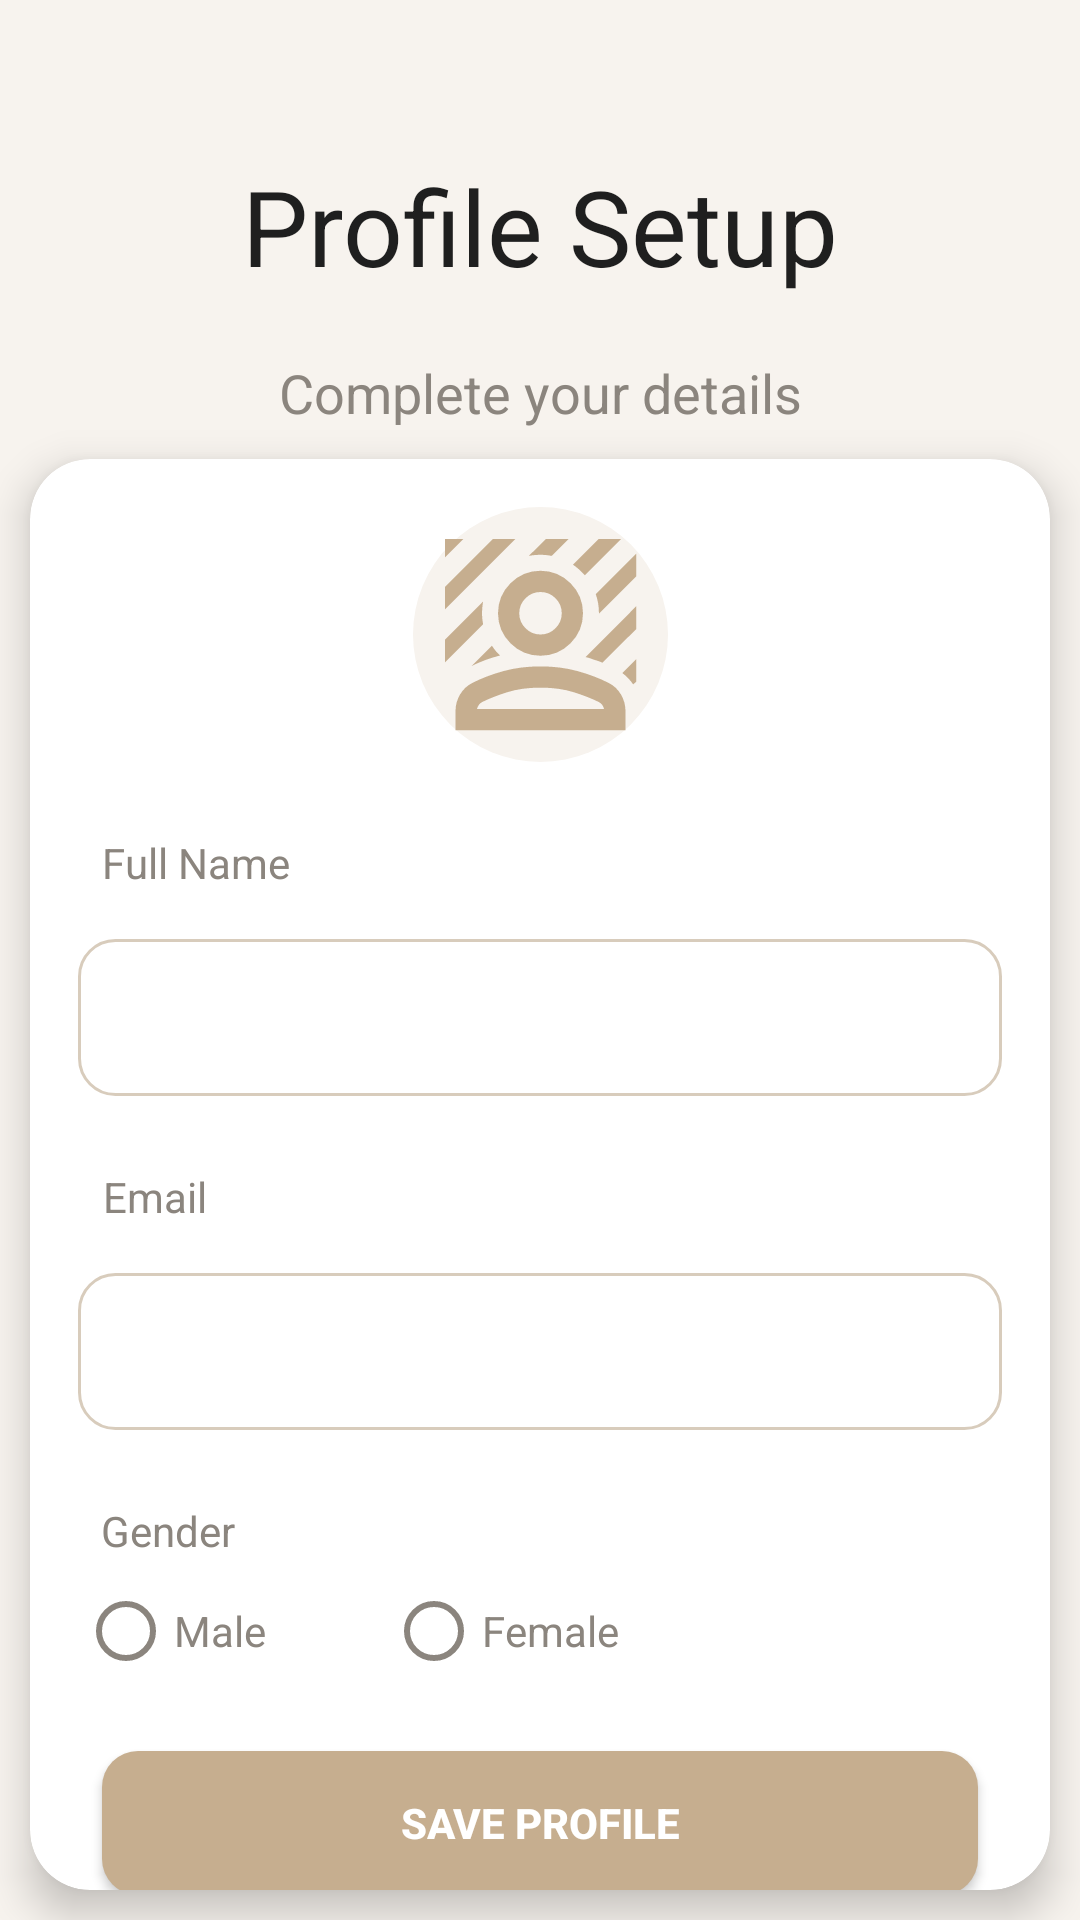

Produce the Android XML layout that renders to this screen, including the resource entries it uses.
<!-- AndroidManifest.xml: application theme Theme.Practice_tasks -->
<!-- res/layout/activity_themes_practice.xml -->
<?xml version="1.0" encoding="utf-8"?>
<androidx.constraintlayout.widget.ConstraintLayout xmlns:android="http://schemas.android.com/apk/res/android"
    xmlns:app="http://schemas.android.com/apk/res-auto"
    xmlns:tools="http://schemas.android.com/tools"
    android:id="@+id/main"
    android:layout_width="match_parent"
    android:background="@color/bg_screen"
    android:layout_height="match_parent"
    tools:context=".task5Styles.ThemesPracticeActivity">

    <TextView
        android:id="@+id/textView5"
        android:layout_width="wrap_content"
        android:layout_height="wrap_content"
        android:layout_marginTop="52dp"
        android:text="Profile Setup"
        android:textColor="@color/text_primary"
        android:textSize="35sp"
        app:layout_constraintEnd_toEndOf="parent"
        app:layout_constraintStart_toStartOf="parent"
        app:layout_constraintTop_toTopOf="parent" />

    <TextView
        android:id="@+id/textView6"
        android:layout_width="wrap_content"
        android:layout_height="wrap_content"
        android:layout_marginTop="20dp"
        android:text="Complete your details"
        android:textColor="@color/text_secondary"
        android:textSize="18dp"
        app:layout_constraintEnd_toEndOf="parent"
        app:layout_constraintStart_toStartOf="parent"
        app:layout_constraintTop_toBottomOf="@+id/textView5" />

    <androidx.cardview.widget.CardView
        android:id="@+id/cardContainer"
        android:layout_width="0dp"
        android:layout_height="0dp"
        android:layout_margin="10dp"
        app:cardBackgroundColor="@color/bg_surface"
        app:cardCornerRadius="20dp"
        app:cardElevation="8dp"
        app:layout_constraintTop_toBottomOf="@id/textView6"
        app:layout_constraintBottom_toBottomOf="parent"
        app:layout_constraintStart_toStartOf="parent"
        app:layout_constraintEnd_toEndOf="parent">

        <androidx.constraintlayout.widget.ConstraintLayout
            android:layout_width="match_parent"
            android:layout_height="match_parent">

            <ImageView
                android:id="@+id/imageView"
                android:layout_width="85dp"
                android:layout_height="85dp"
                android:layout_gravity="center_horizontal"
                android:layout_marginTop="16dp"
                android:background="@drawable/bg_avtar_circular"
                android:src="@drawable/avtar"
                app:layout_constraintEnd_toEndOf="parent"
                app:layout_constraintStart_toStartOf="parent"
                app:layout_constraintTop_toTopOf="parent" />

            <TextView
                android:id="@+id/textView7"
                style="@style/LabelText"
                android:layout_width="wrap_content"
                android:layout_height="wrap_content"
                android:layout_marginTop="24dp"
                android:text="Full Name"
                app:layout_constraintEnd_toEndOf="parent"
                app:layout_constraintHorizontal_bias="0.086"
                app:layout_constraintStart_toStartOf="parent"
                app:layout_constraintTop_toBottomOf="@+id/imageView" />

            <EditText
                android:id="@+id/editText"
                style="@style/inputField"
                android:layout_width="match_parent"
                android:layout_height="wrap_content"
                android:layout_margin="16dp"
                app:layout_constraintEnd_toEndOf="parent"
                app:layout_constraintStart_toStartOf="parent"
                app:layout_constraintTop_toBottomOf="@+id/textView7" />

            <TextView
                android:id="@+id/emailTxtView"
                style="@style/LabelText"
                android:layout_width="wrap_content"
                android:layout_height="wrap_content"
                android:layout_marginTop="24dp"
                android:text="Email"
                app:layout_constraintEnd_toEndOf="parent"
                app:layout_constraintHorizontal_bias="0.08"
                app:layout_constraintStart_toStartOf="parent"
                app:layout_constraintTop_toBottomOf="@+id/editText"/>

            <EditText
                android:id="@+id/emailEdttxt"
                android:layout_width="match_parent"
                android:layout_height="wrap_content"
                style="@style/inputField"
                android:layout_margin="16dp"
                app:layout_constraintTop_toBottomOf="@id/emailTxtView"
                app:layout_constraintStart_toStartOf="parent"
                app:layout_constraintEnd_toEndOf="parent"
                />

            <TextView
                android:layout_width="wrap_content"
                android:layout_height="wrap_content"
                style="@style/LabelText"
                android:id="@+id/genderTxt"
                android:text="Gender"
                app:layout_constraintTop_toBottomOf="@id/emailEdttxt"
                android:layout_marginTop="24dp"
                app:layout_constraintStart_toStartOf="parent"
                app:layout_constraintEnd_toEndOf="parent"
                app:layout_constraintHorizontal_bias="0.08"
                />

            <RadioGroup
                android:id="@+id/genderRadioGrp"
                android:layout_width="match_parent"
                android:layout_height="wrap_content"
                app:layout_constraintTop_toBottomOf="@id/genderTxt"
                android:orientation="horizontal"
                android:layout_margin="8dp">

                <RadioButton
                    android:layout_width="wrap_content"
                    android:layout_height="wrap_content"
                    android:text="Male"
                    android:layout_marginLeft="8dp"
                    style="@style/LabelText"/>

                <RadioButton
                    android:layout_width="wrap_content"
                    android:layout_height="wrap_content"
                    android:layout_marginLeft="40dp"
                    android:text="Female"
                    style="@style/LabelText"/>

            </RadioGroup>


            <Button
                android:id="@+id/saveBtn"
                android:layout_width="match_parent"
                android:layout_height="wrap_content"
                style="@style/primaryButton"
                app:layout_constraintTop_toBottomOf="@id/genderRadioGrp"
                android:layout_margin="24dp"
                android:text="SAVE PROFILE"
                android:textStyle="bold"/>

            <Button
                android:layout_width="match_parent"
                android:layout_height="wrap_content"
                style="@style/secondaryButton"
                android:text="CANCEL"
                android:layout_margin="24dp"
                android:textStyle="bold"
                app:layout_constraintTop_toBottomOf="@+id/saveBtn"/>


        </androidx.constraintlayout.widget.ConstraintLayout>
    </androidx.cardview.widget.CardView>


</androidx.constraintlayout.widget.ConstraintLayout>
<!-- resources referenced by this layout -->
<resources>
  <color name="bg_screen">#F7F3EE</color>
  <color name="bg_surface">#FFFFFF</color>
  
      //text
  <color name="text_primary">#1F1F1F</color>
  <color name="text_secondary">#8B857E</color>
  <!-- drawable bg_avtar_circular (drawable) -->
  <?xml version="1.0" encoding="utf-8"?>
  <shape xmlns:android="http://schemas.android.com/apk/res/android"
      android:shape="oval">
  
      <solid android:color="@color/bg_screen"/>
  </shape>
  <style name="LabelText">
          <item name="android:textSize">14sp</item>
          <item name="android:textColor">@color/text_secondary</item>
      </style>
  <style name="inputField">
          <item name="android:background">@drawable/bg_input</item>
          <item name="android:padding">14dp</item>
          <item name="android:textColor">@color/text_primary</item>
          <item name="android:textColorHint">@color/text_hint</item>
      </style>
  <style name="primaryButton">
          <item name="android:background">@drawable/bg_button_primary</item>
          <item name="android:textColor">@color/bg_surface</item>
          <item name="android:paddingVertical" tools:ignore="NewApi">14dp</item>
          <item name="android:textStyle">bold</item>
  
  
          <item name="android:backgroundTint">@null</item>
      </style>
  <style name="secondaryButton">
          <item name="android:background">@drawable/bg_button_outline</item>
          <item name="android:textColor">@color/color_primary</item>
          <item name="android:paddingVertical" tools:ignore="NewApi">14dp</item>
          <item name="android:textStyle">bold</item>
  
  
          <item name="android:backgroundTint">@null</item>
      </style>
  <style name="Theme.Practice_tasks" parent="Base.Theme.Practice_tasks" />
  <!-- drawable bg_input (drawable) -->
  <?xml version="1.0" encoding="utf-8"?>
  <shape xmlns:android="http://schemas.android.com/apk/res/android">
  
      <solid android:color="@color/bg_surface"/>
      <stroke
          android:width="1dp"
          android:color="@color/border_default"/>
      <corners android:radius="12dp"/>
  </shape>
  <color name="text_hint">#B8B2AA</color>
  
      //accent/primary_brand
  <!-- drawable bg_button_primary (drawable) -->
  <?xml version="1.0" encoding="utf-8"?>
  <shape xmlns:android="http://schemas.android.com/apk/res/android">
      <solid
          android:color="@color/color_primary"/>
          <corners android:radius="12dp"/>
  </shape>
  <!-- drawable bg_button_outline (drawable) -->
  <?xml version="1.0" encoding="utf-8"?>
  <shape xmlns:android="http://schemas.android.com/apk/res/android">
      <solid android:color="@color/bg_surface"/>
  
      <stroke
          android:width="1dp"
          android:color="@color/color_primary"/>
  
      <corners
          android:radius="14dp"/>
  </shape>
  <color name="color_primary">#C6AE8F</color>
  
  
      //borders
  <style name="Base.Theme.Practice_tasks" parent="Theme.AppCompat.DayNight.NoActionBar">
  
          
          <item name="android:windowBackground">@color/bg_screen</item>
  
          
          <item name="colorPrimary">@color/color_primary</item>
          <item name="colorPrimaryDark">@color/color_primary</item>
          <item name="colorAccent">@color/color_primary</item>
  
          
          <item name="android:textColorPrimary">@color/text_primary</item>
          <item name="android:textColorSecondary">@color/text_secondary</item>
  
      </style>
  <color name="border_default">#D8CCBC</color>
  
  
      //Dark mode colors
</resources>
